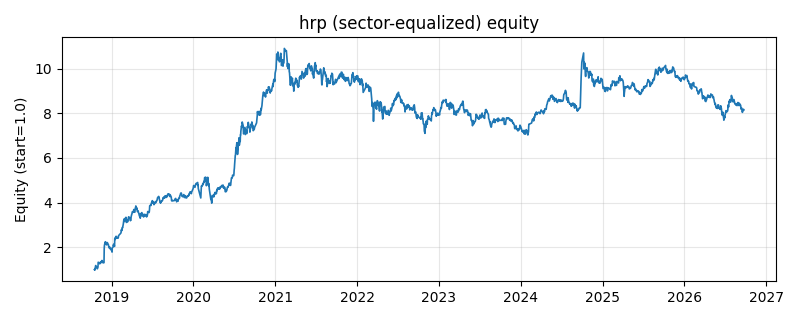

Source data for this figure (header and first rows):
date, equity
2018-10-16, 0.999
2018-10-17, 1.014
2018-10-18, 0.9712
2018-10-19, 1.039
2018-10-22, 1.181
2018-10-23, 1.12
2018-10-24, 1.118
2018-10-25, 1.125
2018-10-26, 1.103
2018-10-29, 1.035
2018-10-30, 1.048
2018-10-31, 1.097
2018-11-01, 1.104
2018-11-02, 1.327
2018-11-05, 1.317
2018-11-06, 1.311
2018-11-07, 1.294
2018-11-08, 1.297
2018-11-09, 1.257
2018-11-12, 1.295
2018-11-13, 1.342
2018-11-14, 1.305
2018-11-15, 1.338
2018-11-16, 1.354
2018-11-19, 1.407
2018-11-20, 1.339
2018-11-21, 1.366
2018-11-22, 1.354
2018-11-23, 1.305
2018-11-26, 1.306
2018-11-27, 1.299
2018-11-28, 1.318
2018-11-29, 1.948
2018-11-30, 2.084
2018-12-03, 2.227
2018-12-04, 2.229
2018-12-05, 2.247
2018-12-06, 2.145
2018-12-07, 2.144
2018-12-10, 2.105
2018-12-11, 2.117
2018-12-12, 2.134
2018-12-13, 2.209
2018-12-14, 2.148
2018-12-17, 2.131
2018-12-18, 2.094
2018-12-19, 2.032
2018-12-20, 2.016
2018-12-21, 1.97
2018-12-24, 2.003
2018-12-25, 1.973
2018-12-26, 1.938
2018-12-27, 1.905
2018-12-28, 1.917
2019-01-02, 1.839
2019-01-03, 1.782
2019-01-04, 1.986
2019-01-07, 2.006
2019-01-08, 2.01
2019-01-09, 2.113
... 1,870 more rows
